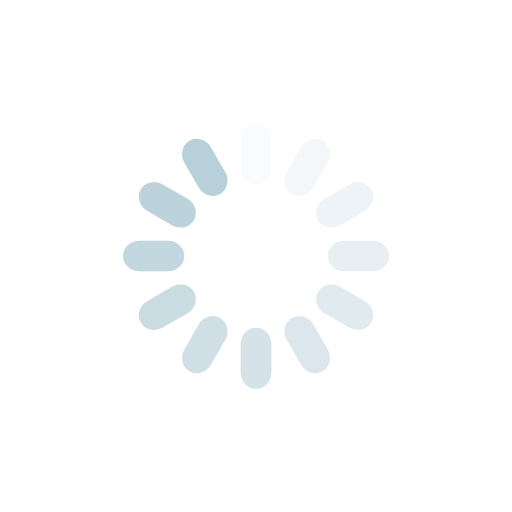
t = 0.00 s
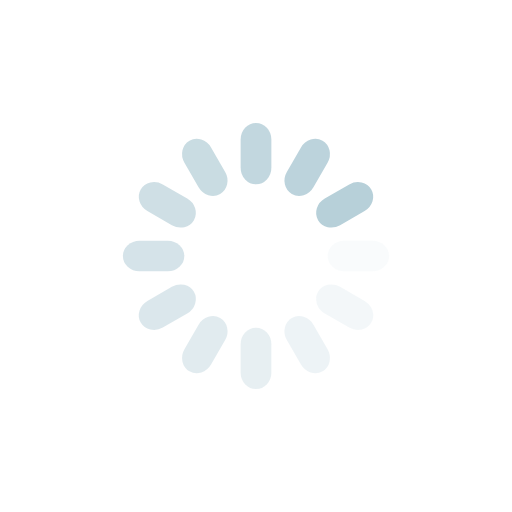
t = 0.25 s
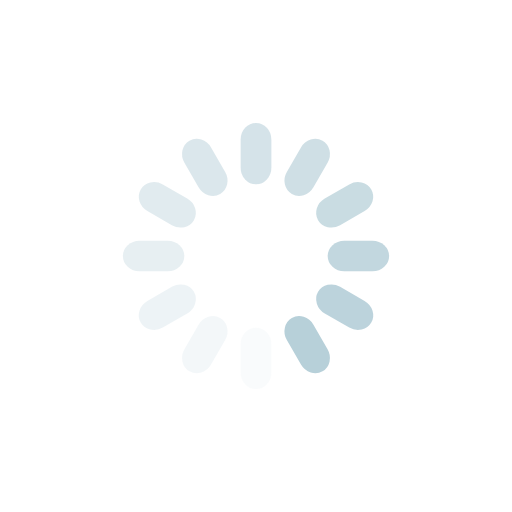
t = 0.50 s
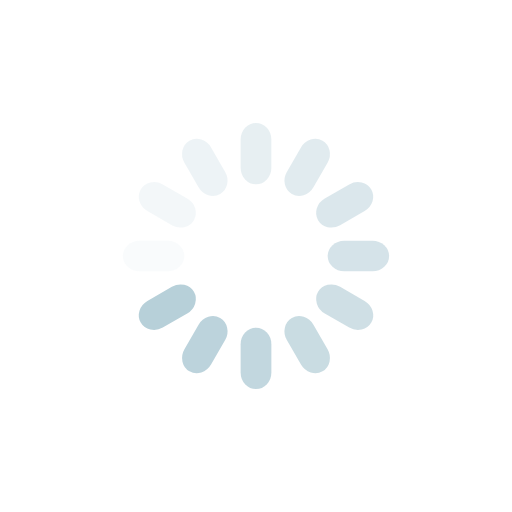
t = 0.75 s

The animated SVG that drew these frames (rendered in a browser with its animation timeline set to each time). Animation: 12 SMIL elements (animate=12); one cycle of 1.00 s, repeats indefinitely.

<?xml version="1.0" encoding="utf-8"?>
<svg xmlns="http://www.w3.org/2000/svg" xmlns:xlink="http://www.w3.org/1999/xlink" style="margin: auto; background: rgb(255, 255, 255); display: block; shape-rendering: auto;" width="200px" height="200px" viewBox="0 0 100 100" preserveAspectRatio="xMidYMid">
<g transform="rotate(0 50 50)">
  <rect x="47" y="24" rx="3" ry="3.24" width="6" height="12" fill="#b7d0d9">
    <animate attributeName="opacity" values="1;0" keyTimes="0;1" dur="1s" begin="-0.9166666666666666s" repeatCount="indefinite"></animate>
  </rect>
</g><g transform="rotate(30 50 50)">
  <rect x="47" y="24" rx="3" ry="3.24" width="6" height="12" fill="#b7d0d9">
    <animate attributeName="opacity" values="1;0" keyTimes="0;1" dur="1s" begin="-0.8333333333333334s" repeatCount="indefinite"></animate>
  </rect>
</g><g transform="rotate(60 50 50)">
  <rect x="47" y="24" rx="3" ry="3.24" width="6" height="12" fill="#b7d0d9">
    <animate attributeName="opacity" values="1;0" keyTimes="0;1" dur="1s" begin="-0.75s" repeatCount="indefinite"></animate>
  </rect>
</g><g transform="rotate(90 50 50)">
  <rect x="47" y="24" rx="3" ry="3.24" width="6" height="12" fill="#b7d0d9">
    <animate attributeName="opacity" values="1;0" keyTimes="0;1" dur="1s" begin="-0.6666666666666666s" repeatCount="indefinite"></animate>
  </rect>
</g><g transform="rotate(120 50 50)">
  <rect x="47" y="24" rx="3" ry="3.24" width="6" height="12" fill="#b7d0d9">
    <animate attributeName="opacity" values="1;0" keyTimes="0;1" dur="1s" begin="-0.5833333333333334s" repeatCount="indefinite"></animate>
  </rect>
</g><g transform="rotate(150 50 50)">
  <rect x="47" y="24" rx="3" ry="3.24" width="6" height="12" fill="#b7d0d9">
    <animate attributeName="opacity" values="1;0" keyTimes="0;1" dur="1s" begin="-0.5s" repeatCount="indefinite"></animate>
  </rect>
</g><g transform="rotate(180 50 50)">
  <rect x="47" y="24" rx="3" ry="3.24" width="6" height="12" fill="#b7d0d9">
    <animate attributeName="opacity" values="1;0" keyTimes="0;1" dur="1s" begin="-0.4166666666666667s" repeatCount="indefinite"></animate>
  </rect>
</g><g transform="rotate(210 50 50)">
  <rect x="47" y="24" rx="3" ry="3.24" width="6" height="12" fill="#b7d0d9">
    <animate attributeName="opacity" values="1;0" keyTimes="0;1" dur="1s" begin="-0.3333333333333333s" repeatCount="indefinite"></animate>
  </rect>
</g><g transform="rotate(240 50 50)">
  <rect x="47" y="24" rx="3" ry="3.24" width="6" height="12" fill="#b7d0d9">
    <animate attributeName="opacity" values="1;0" keyTimes="0;1" dur="1s" begin="-0.25s" repeatCount="indefinite"></animate>
  </rect>
</g><g transform="rotate(270 50 50)">
  <rect x="47" y="24" rx="3" ry="3.24" width="6" height="12" fill="#b7d0d9">
    <animate attributeName="opacity" values="1;0" keyTimes="0;1" dur="1s" begin="-0.16666666666666666s" repeatCount="indefinite"></animate>
  </rect>
</g><g transform="rotate(300 50 50)">
  <rect x="47" y="24" rx="3" ry="3.24" width="6" height="12" fill="#b7d0d9">
    <animate attributeName="opacity" values="1;0" keyTimes="0;1" dur="1s" begin="-0.08333333333333333s" repeatCount="indefinite"></animate>
  </rect>
</g><g transform="rotate(330 50 50)">
  <rect x="47" y="24" rx="3" ry="3.24" width="6" height="12" fill="#b7d0d9">
    <animate attributeName="opacity" values="1;0" keyTimes="0;1" dur="1s" begin="0s" repeatCount="indefinite"></animate>
  </rect>
</g>
<!-- [ldio] generated by https://loading.io/ --></svg>
